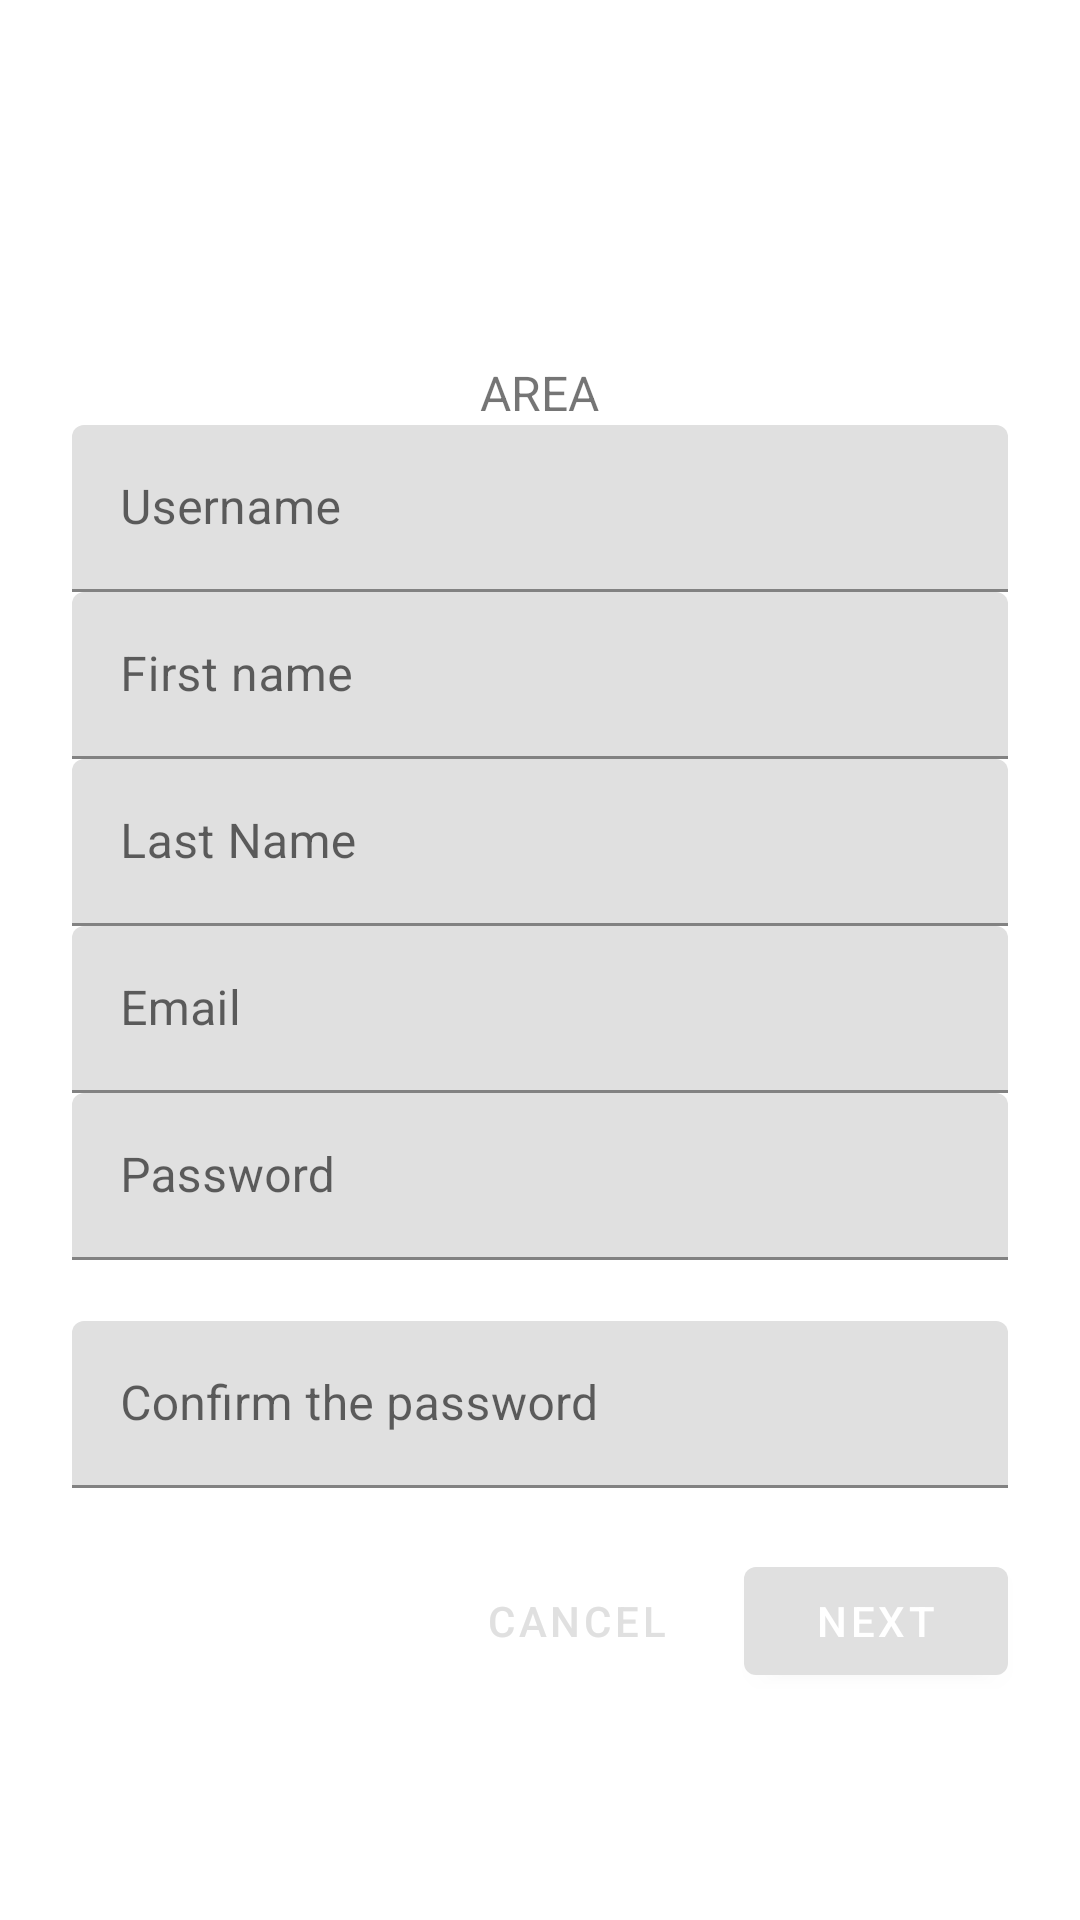

Layout XML and referenced resources for this Android screen:
<!-- AndroidManifest.xml: application theme Theme.Area -->
<!-- res/layout/area_fragment_signup.xml -->
<?xml version="1.0" encoding="utf-8"?>
<ScrollView xmlns:android="http://schemas.android.com/apk/res/android"
    xmlns:app="http://schemas.android.com/apk/res-auto"
    xmlns:tools="http://schemas.android.com/tools"
    android:layout_width="match_parent"
    android:layout_height="match_parent"
    android:background="@color/loginPageBackgroundColor"
    tools:context="com.example.area.Login.FragmentSignUp">

    <LinearLayout
        android:layout_width="match_parent"
        android:layout_height="wrap_content"
        android:clipChildren="false"
        android:clipToPadding="false"
        android:orientation="vertical"
        android:padding="24dp"
        android:paddingTop="16dp">

        <ImageView
            android:layout_width="64dp"
            android:layout_height="64dp"
            android:layout_gravity="center_horizontal"
            android:layout_marginTop="16dp"
            android:layout_marginBottom="16dp"
            app:srcCompat="@drawable/shr_logo" />

        <TextView
            android:layout_width="wrap_content"
            android:layout_height="wrap_content"
            android:layout_gravity="center_horizontal"
            android:text="@string/area_app_name"
            android:textAllCaps="true"
            android:textSize="16sp" />

        <com.google.android.material.textfield.TextInputLayout
            android:id="@+id/username_text_input"
            android:layout_width="match_parent"
            android:layout_height="wrap_content"
            android:hint="@string/area_hint_username">

            <com.google.android.material.textfield.TextInputEditText
                android:id="@+id/username_edit_text"
                android:layout_width="match_parent"
                android:layout_height="wrap_content"
                android:inputType="text"
                android:maxLines="1" />
        </com.google.android.material.textfield.TextInputLayout>


        <com.google.android.material.textfield.TextInputLayout
            android:id="@+id/firstname_text_input"
            android:layout_width="match_parent"
            android:layout_height="wrap_content"
            android:hint="@string/area_hint_firstname">

            <com.google.android.material.textfield.TextInputEditText
                android:id="@+id/firstname_edit_text"
                android:layout_width="match_parent"
                android:layout_height="wrap_content"
                android:inputType="text"
                android:maxLines="1" />
        </com.google.android.material.textfield.TextInputLayout>

        <com.google.android.material.textfield.TextInputLayout
            android:id="@+id/lastname_text_input"
            android:layout_width="match_parent"
            android:layout_height="wrap_content"
            android:hint="@string/area_hint_lastname">

            <com.google.android.material.textfield.TextInputEditText
                android:id="@+id/lastname_edit_text"
                android:layout_width="match_parent"
                android:layout_height="wrap_content"
                android:inputType="text"
                android:maxLines="1" />
        </com.google.android.material.textfield.TextInputLayout>

        <com.google.android.material.textfield.TextInputLayout
            android:id="@+id/email_text_input"
            android:layout_width="match_parent"
            android:layout_height="wrap_content"
            android:hint="@string/area_hint_mail">

            <com.google.android.material.textfield.TextInputEditText
                android:id="@+id/email_edit_text"
                android:layout_width="match_parent"
                android:layout_height="wrap_content"
                android:inputType="text"
                android:maxLines="1" />
        </com.google.android.material.textfield.TextInputLayout>

        <com.google.android.material.textfield.TextInputLayout
            android:id="@+id/password_text_input"
            android:layout_width="match_parent"
            android:layout_height="wrap_content"
            android:hint="@string/area_hint_password"
            app:errorEnabled="true">

            <com.google.android.material.textfield.TextInputEditText
                android:id="@+id/password_edit_text"
                android:layout_width="match_parent"
                android:layout_height="wrap_content"
                android:inputType="textPassword"
                android:maxLines="1"/>
        </com.google.android.material.textfield.TextInputLayout>

        <com.google.android.material.textfield.TextInputLayout
            android:id="@+id/password_confirm_text_input"
            android:layout_width="match_parent"
            android:layout_height="wrap_content"
            android:hint="@string/area_hint_confirm_password"
            app:errorEnabled="true">

            <com.google.android.material.textfield.TextInputEditText
                android:id="@+id/password_confirm_edit_text"
                android:layout_width="match_parent"
                android:layout_height="wrap_content"
                android:inputType="textPassword"
                android:maxLines="1" />
        </com.google.android.material.textfield.TextInputLayout>

        <RelativeLayout
            android:layout_width="match_parent"
            android:layout_height="wrap_content">

            <com.google.android.material.button.MaterialButton
                android:id="@+id/next_button"
                android:layout_width="wrap_content"
                android:layout_height="wrap_content"
                android:layout_alignParentEnd="true"
                android:layout_alignParentRight="true"
                android:text="@string/area_button_next" />

            <com.google.android.material.button.MaterialButton
                android:id="@+id/cancel_button"
                style="@style/Widget.MaterialComponents.Button.TextButton"
                android:layout_width="wrap_content"
                android:layout_height="wrap_content"
                android:layout_marginEnd="12dp"
                android:layout_marginRight="12dp"
                android:layout_toStartOf="@id/next_button"
                android:layout_toLeftOf="@id/next_button"
                android:text="@string/area_button_cancel" />

        </RelativeLayout>
    </LinearLayout>
</ScrollView>
<!-- resources referenced by this layout -->
<resources>
  <color name="loginPageBackgroundColor">#FFFFFF</color>
  <string name="area_app_name" translatable="false">Area</string>
  <string name="area_button_cancel">Cancel</string>
  <string name="area_button_next">Next</string>
  <string name="area_hint_confirm_password">Confirm the password</string>
  <string name="area_hint_firstname">First name</string>
  <string name="area_hint_lastname">Last Name</string>
  <string name="area_hint_mail" translatable="false">Email</string>
  <string name="area_hint_password">Password</string>
  <string name="area_hint_username">Username</string>
  <style name="Theme.Area" parent="Theme.MaterialComponents.Light.NoActionBar">
          
          <item name="colorPrimary">@color/colorPrimary</item>
          <item name="colorPrimaryDark">@color/colorPrimaryDark</item>
          <item name="colorAccent">@color/colorAccent</item>
          <item name="android:windowLightStatusBar">true</item>
          <item name="android:textColorPrimary">@color/textColorPrimary</item>
          <item name="colorControlNormal">#c5c5c5</item>
          <item name="colorControlActivated">@color/colorPrimary</item>
          <item name="colorControlHighlight">@color/colorPrimaryDark</item>
      </style>
  <color name="colorPrimary">#E0E0E0</color>
  <color name="colorPrimaryDark">#3B5998</color>
  <color name="colorAccent">#3B5998</color>
  <color name="textColorPrimary">#000000</color>
</resources>
